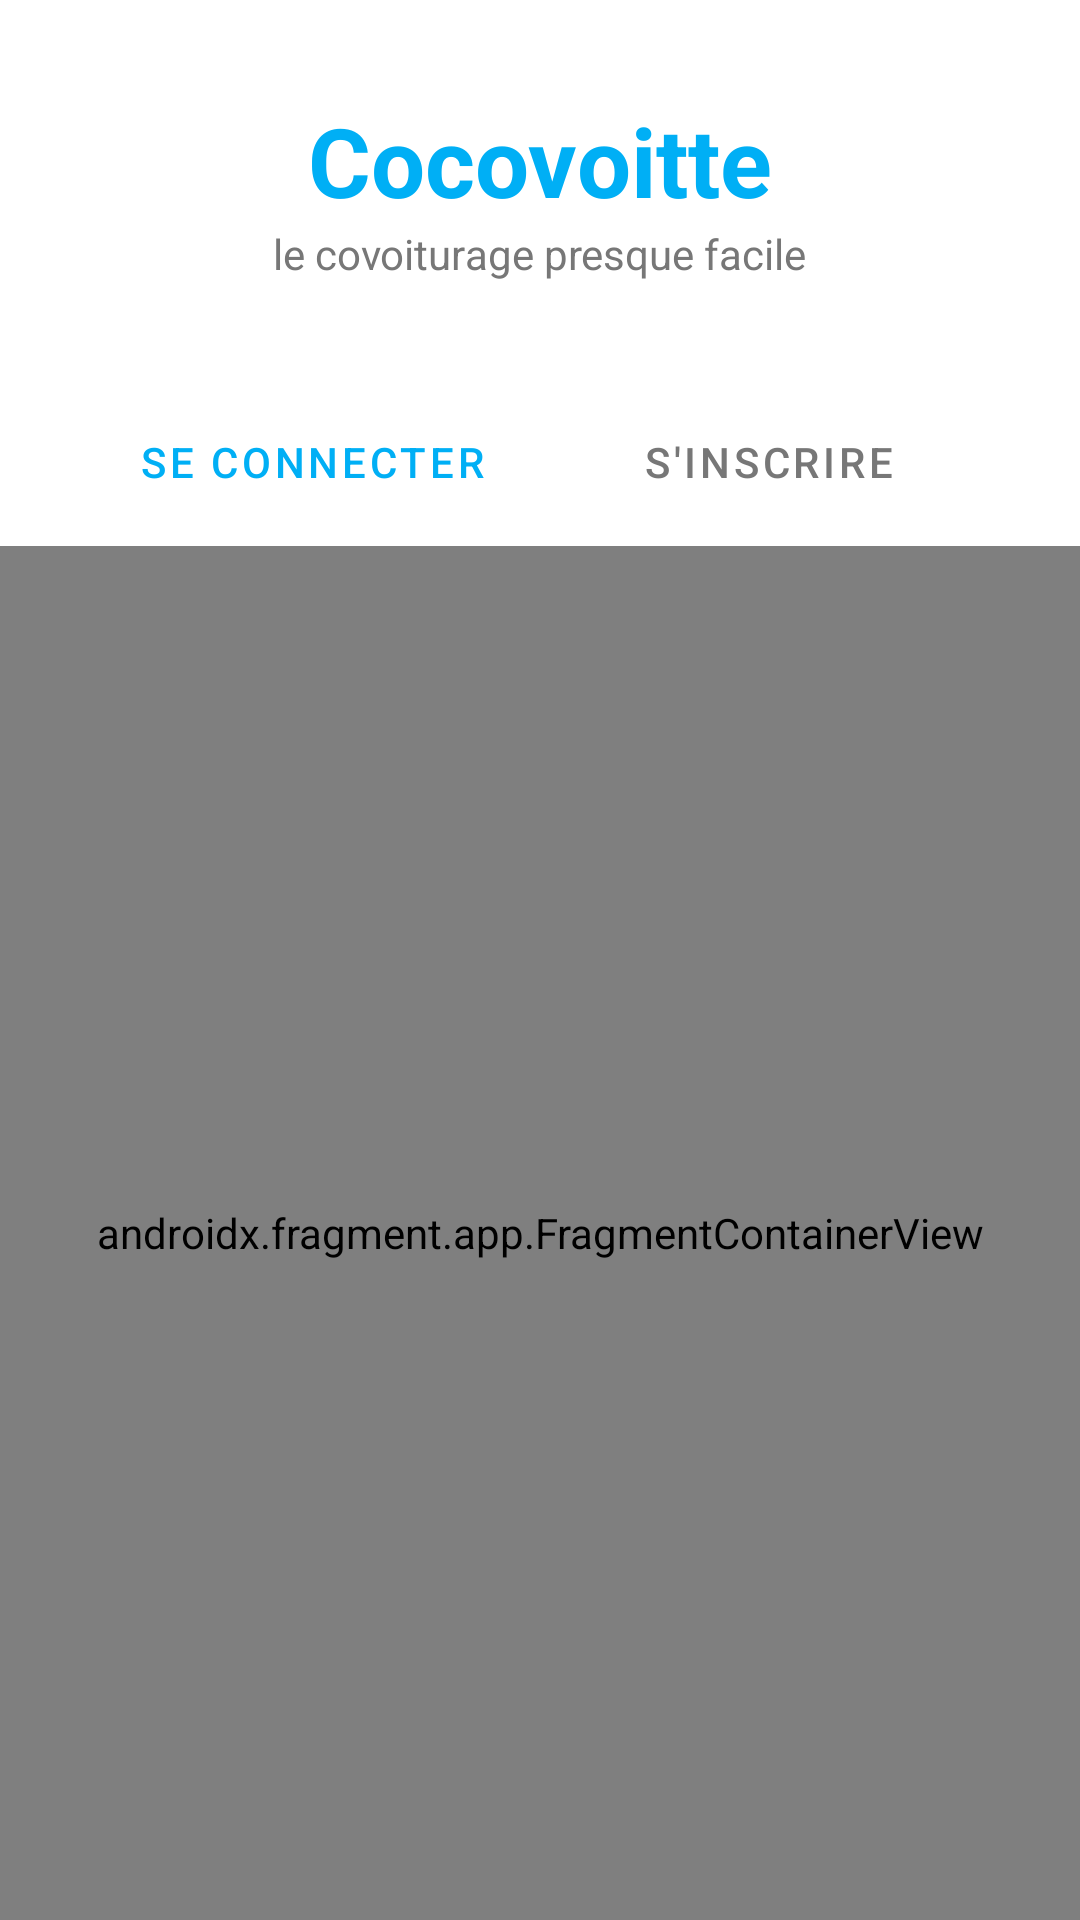

Android layout source for this screen:
<!-- AndroidManifest.xml: application theme Theme.Cocovoitte -->
<!-- res/layout/activity_welcome.xml -->
<?xml version="1.0" encoding="utf-8"?>
<LinearLayout xmlns:android="http://schemas.android.com/apk/res/android"
    xmlns:app="http://schemas.android.com/apk/res-auto"
    android:id="@+id/main"
    android:layout_width="match_parent"
    android:layout_height="match_parent"
    android:orientation="vertical"
    android:background="#FFFFFF">

    
    <LinearLayout
        android:layout_width="match_parent"
        android:layout_height="wrap_content"
        android:orientation="vertical"
        android:padding="32dp"
        android:gravity="center">

        <TextView
            android:id="@+id/textView"
            android:layout_width="wrap_content"
            android:layout_height="wrap_content"
            android:text="Cocovoitte"
            android:textColor="#00AFF5"
            android:textSize="32sp"
            android:textStyle="bold" />

        <TextView
            android:layout_width="wrap_content"
            android:layout_height="wrap_content"
            android:text="@string/tv_slogan"
            android:textColor="#777777" />
    </LinearLayout>

    
    <LinearLayout
        android:layout_width="match_parent"
        android:layout_height="wrap_content"
        android:orientation="horizontal"
        android:layout_marginHorizontal="24dp"
        android:background="@drawable/tab_background"
        android:padding="4dp">

        <Button
            android:id="@+id/btn_logIn"
            style="@style/Widget.MaterialComponents.Button.TextButton"
            android:layout_width="0dp"
            android:layout_height="wrap_content"
            android:layout_weight="1"
            android:text="@string/btn_log_in"
            android:textColor="#00AFF5" />

        <Button
            android:id="@+id/btn_signUp"
            style="@style/Widget.MaterialComponents.Button.TextButton"
            android:layout_width="0dp"
            android:layout_height="wrap_content"
            android:layout_weight="1"
            android:text="@string/btn_sign_up"
            android:textColor="#777777" />
    </LinearLayout>

    
    <androidx.fragment.app.FragmentContainerView
        android:id="@+id/fragmentContainerView"
        android:name="com.example.cocovoitte.Fragment.LogInFragment"
        android:layout_width="match_parent"
        android:layout_height="0dp"
        android:layout_weight="1" />

</LinearLayout>
<!-- resources referenced by this layout -->
<resources>
  <string name="btn_log_in">Se connecter</string>
  <string name="btn_sign_up">S\'inscrire</string>
  <string name="tv_slogan">le covoiturage presque facile</string>
  <style name="Theme.Cocovoitte" parent="Base.Theme.Cocovoitte" />
  <style name="Base.Theme.Cocovoitte" parent="Theme.Material3.DayNight.NoActionBar">
          
          
      </style>
</resources>
